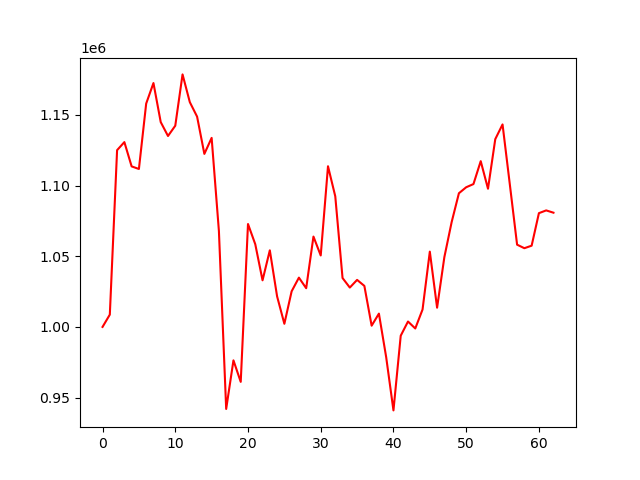

Source data for this figure (header and first rows):
account_value, date, daily_return
1000000, 2024-07-11, 
1008697, 2024-07-12, 0.008697
1125014, 2024-07-15, 0.1153
1130713, 2024-07-16, 0.005066
1113532, 2024-07-17, -0.01519
1111705, 2024-07-18, -0.00164
1157945, 2024-07-19, 0.04159
1172477, 2024-07-22, 0.01255
1144862, 2024-07-23, -0.02355
1135037, 2024-07-24, -0.008582
1142308, 2024-07-25, 0.006406
1178600, 2024-07-26, 0.03177
1158975, 2024-07-29, -0.01665
1148722, 2024-07-30, -0.008846
1122373, 2024-07-31, -0.02294
1133700, 2024-08-01, 0.01009
1067822, 2024-08-02, -0.05811
941972, 2024-08-05, -0.1179
976355, 2024-08-06, 0.0365
961125, 2024-08-07, -0.0156
1072788, 2024-08-08, 0.1162
1058475, 2024-08-09, -0.01334
1032961, 2024-08-12, -0.0241
1054183, 2024-08-13, 0.02055
1021615, 2024-08-14, -0.03089
1002214, 2024-08-15, -0.01899
1025185, 2024-08-16, 0.02292
1034860, 2024-08-19, 0.009437
1027379, 2024-08-20, -0.007229
1063901, 2024-08-21, 0.03555
1050535, 2024-08-22, -0.01256
1113628, 2024-08-23, 0.06006
1092377, 2024-08-26, -0.01908
1034584, 2024-08-27, -0.05291
1027834, 2024-08-28, -0.006525
1033262, 2024-08-29, 0.005281
1029016, 2024-08-30, -0.00411
1000873, 2024-09-03, -0.02735
1009408, 2024-09-04, 0.008527
978592, 2024-09-05, -0.03053
940957, 2024-09-06, -0.03846
993783, 2024-09-09, 0.05614
1003827, 2024-09-10, 0.01011
998903, 2024-09-11, -0.004905
1012303, 2024-09-12, 0.01342
1053250, 2024-09-13, 0.04045
1013600, 2024-09-16, -0.03765
1049377, 2024-09-17, 0.0353
1074110, 2024-09-18, 0.02357
1094545, 2024-09-19, 0.01903
1098779, 2024-09-20, 0.003868
1101034, 2024-09-23, 0.002052
1117233, 2024-09-24, 0.01471
1097725, 2024-09-25, -0.01746
1132811, 2024-09-26, 0.03196
1143214, 2024-09-27, 0.009184
1100844, 2024-09-30, -0.03706
1058167, 2024-10-01, -0.03877
1055672, 2024-10-02, -0.002358
1057459, 2024-10-03, 0.001693
... 3 more rows
